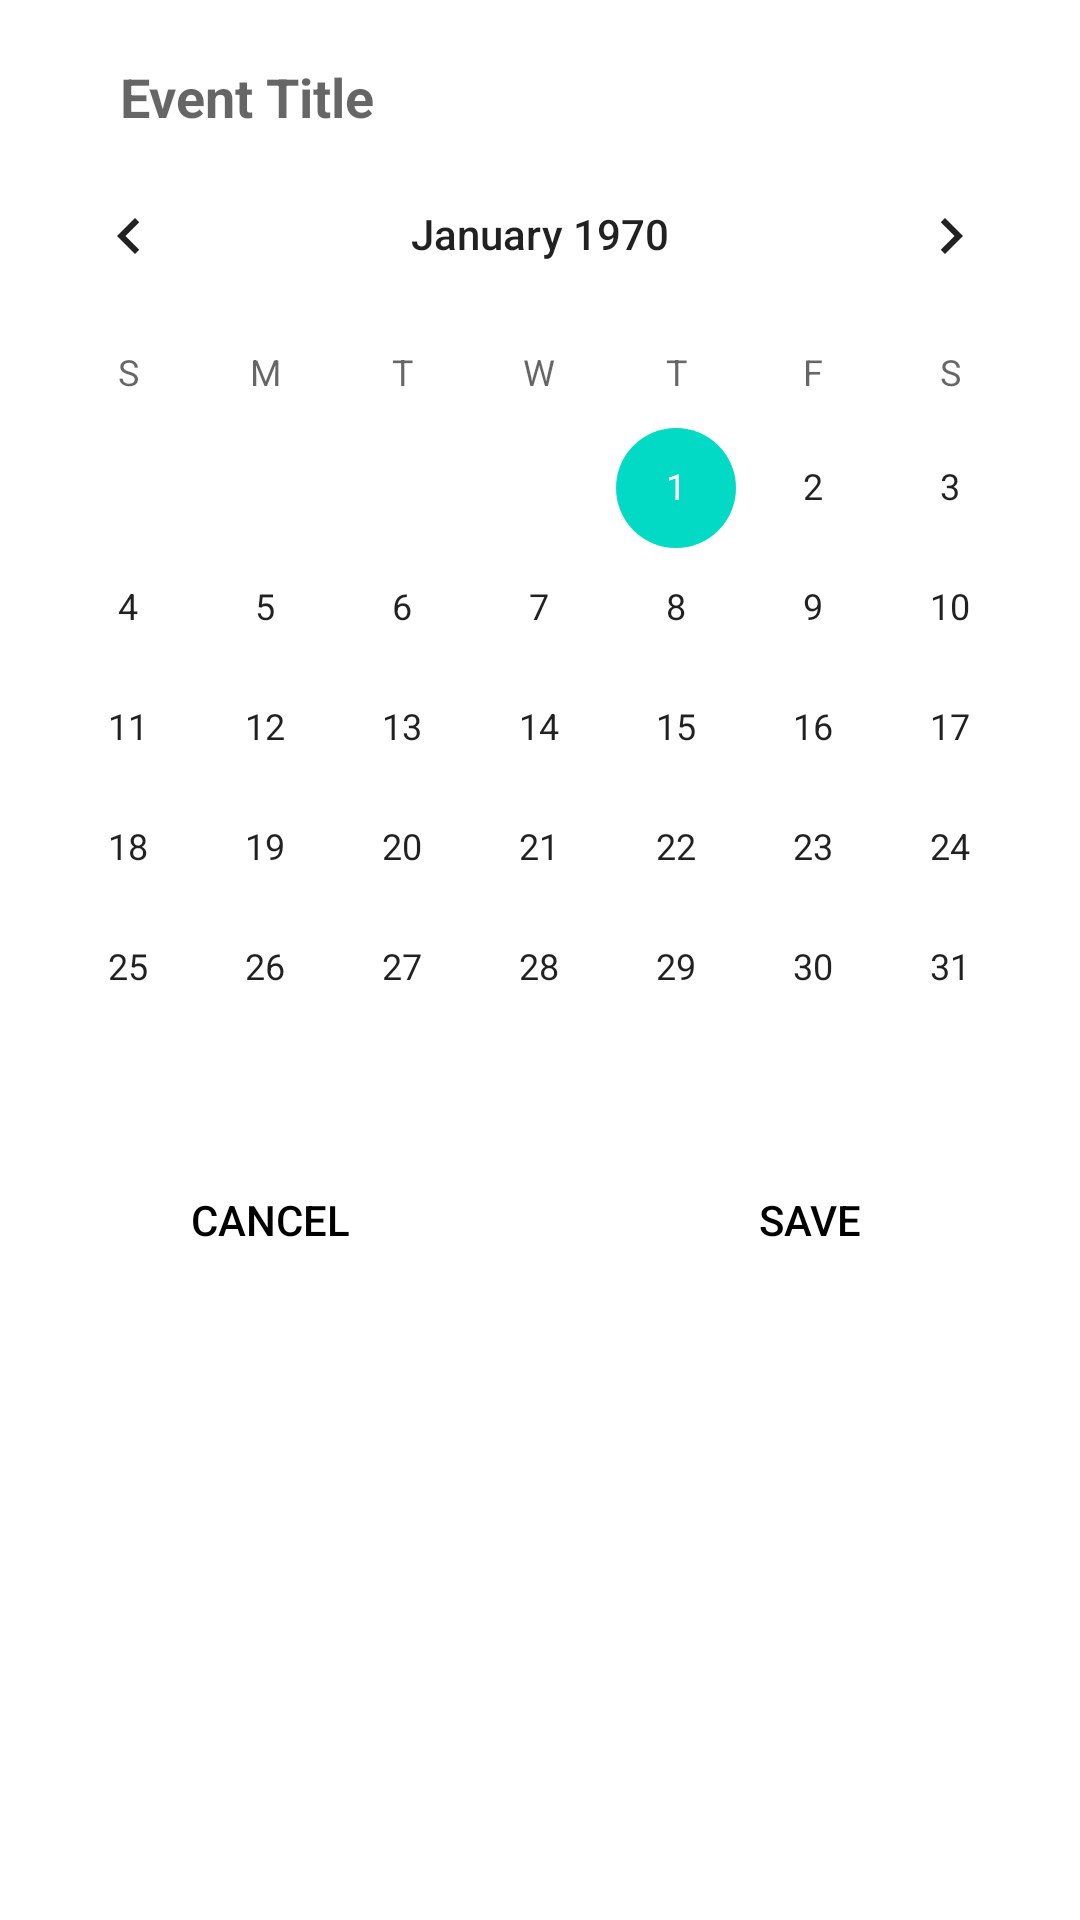

Produce the Android XML layout that renders to this screen, including the resource entries it uses.
<!-- AndroidManifest.xml: application theme Theme.CalendarEvents -->
<!-- res/layout/new_event_dialog.xml -->
<?xml version="1.0" encoding="utf-8"?>
<androidx.constraintlayout.widget.ConstraintLayout xmlns:android="http://schemas.android.com/apk/res/android"
    xmlns:app="http://schemas.android.com/apk/res-auto"
    android:layout_width="match_parent"
    android:layout_height="match_parent">

    <EditText
        android:id="@+id/etTitle"
        android:layout_width="0dp"
        android:layout_height="wrap_content"
        android:layout_marginHorizontal="40dp"
        android:background="@android:color/transparent"
        android:hint="Event Title"
        android:paddingTop="20dp"
        android:paddingBottom="20dp"
        android:textStyle="bold"
        app:layout_constraintLeft_toLeftOf="parent"
        app:layout_constraintRight_toRightOf="parent"
        app:layout_constraintTop_toTopOf="parent" />

    <CalendarView
        android:id="@+id/cv"
        android:layout_width="match_parent"
        android:layout_height="wrap_content"
        android:layout_gravity="center"
        android:layout_marginTop="-20dp"
        android:visibility="visible"
        app:layout_constraintTop_toBottomOf="@id/etTitle" />

    <LinearLayout
        android:layout_width="0dp"
        android:layout_height="wrap_content"
        android:orientation="horizontal"
        app:layout_constraintLeft_toLeftOf="parent"
        app:layout_constraintRight_toRightOf="parent"
        app:layout_constraintTop_toBottomOf="@id/cv">

        <Button
            android:id="@+id/btnCancel"
            android:layout_width="0dp"
            android:layout_height="wrap_content"
            android:layout_weight="1"
            android:background="@android:color/transparent"
            android:text="cancel"
            android:textColor="?attr/primaryTextColor" />

        <Button
            android:id="@+id/btnSave"
            android:layout_width="0dp"
            android:layout_height="wrap_content"
            android:layout_weight="1"
            android:background="@android:color/transparent"
            android:text="save"
            android:textColor="?attr/primaryTextColor" />

    </LinearLayout>

</androidx.constraintlayout.widget.ConstraintLayout>
<!-- resources referenced by this layout -->
<resources>
  <style name="Theme.CalendarEvents" parent="Theme.MaterialComponents.DayNight.DarkActionBar">
          
          <item name="colorPrimary">@color/purple_500</item>
          <item name="colorPrimaryVariant">@color/purple_700</item>
          <item name="colorOnPrimary">@color/white</item>
          
          <item name="colorSecondary">@color/teal_200</item>
          <item name="colorSecondaryVariant">@color/teal_700</item>
          <item name="colorOnSecondary">@color/black</item>
          
          <item name="android:statusBarColor" tools:targetApi="l">?attr/colorPrimaryVariant</item>
          
          <item name="primaryTextColor">@color/black</item>
          <item name="defaultTextColor">@color/light_theme_text_gray</item>
          <item name="colorBackground">@color/white</item>
      </style>
  <color name="purple_500">#FF6200EE</color>
  <color name="purple_700">#FF3700B3</color>
  <color name="white">#FFFFFFFF</color>
  <color name="teal_200">#FF03DAC5</color>
  <color name="teal_700">#FF018786</color>
  <color name="black">#FF000000</color>
  <color name="light_theme_text_gray">#C3C3C3</color>
</resources>
